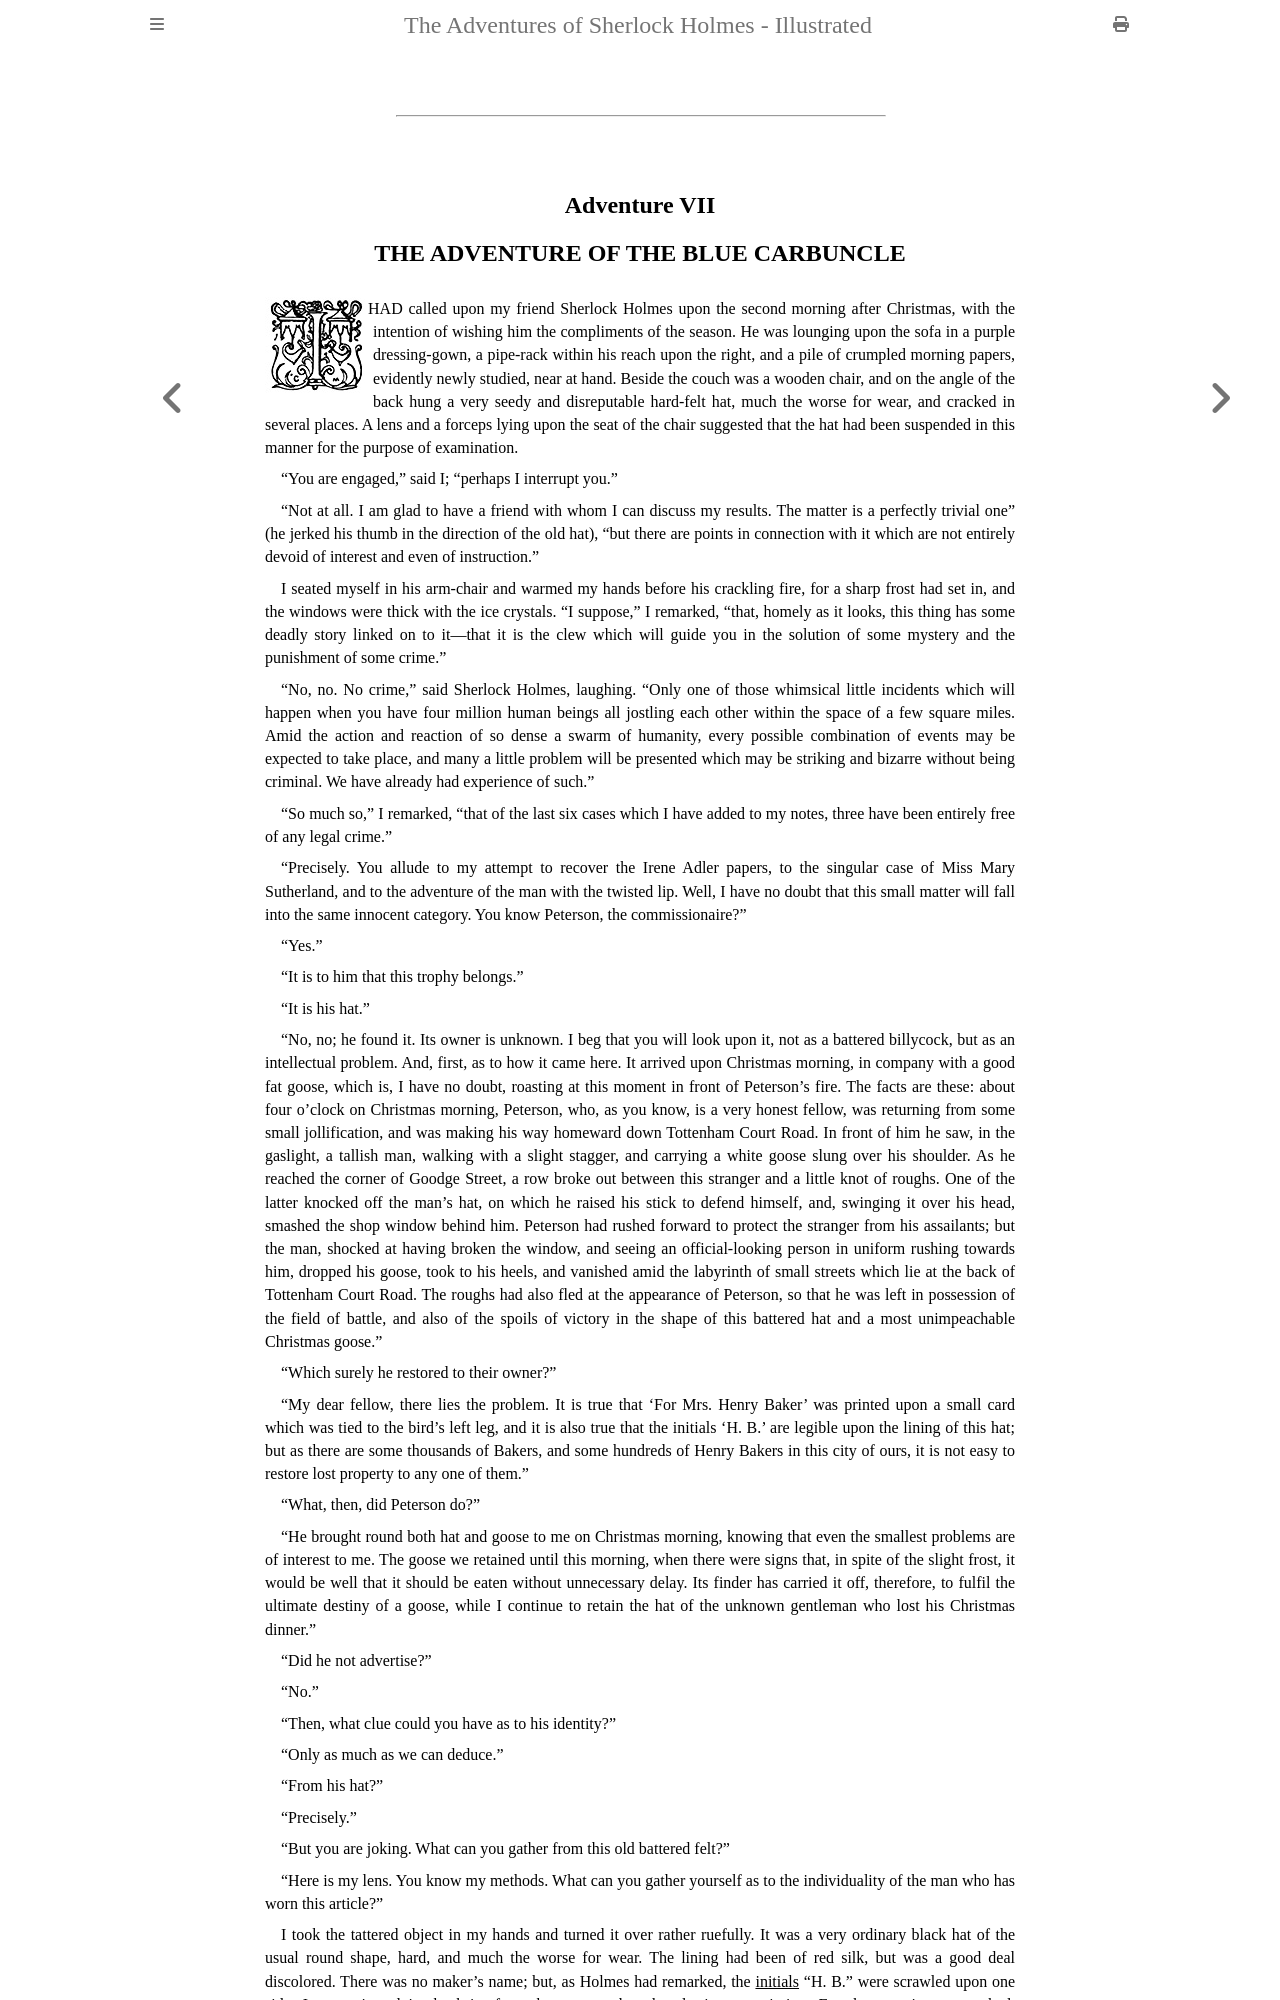

repository: Monty/mdbook-from-HTML-ebook · page: chapter-07.html · generator: mdbook

<div>
<hr class="chap" />
<h2><a class="pagenum" name="Page_153" title="153"> </a>
<a name="vii" id="vii"></a><span class="ornate">Adventure VII</span><br />
THE ADVENTURE OF THE BLUE CARBUNCLE</h2>


<div class="fig100">
  <img class="drop-cap" src="images/drop_i.jpg" width="100" height="99" alt="" />
</div>

<p class="first-para drop-cap">I HAD called upon my friend Sherlock Holmes upon the second morning
after Christmas, with the intention of wishing him the compliments of
the season. He was lounging upon the sofa in a purple dressing-gown,
a pipe-rack within his reach upon the right, and a pile of crumpled
morning papers, evidently newly studied, near at hand. Beside the couch
was a wooden chair, and on the angle of the back hung a very seedy
and disreputable hard-felt hat, much the worse for wear, and cracked
in several places. A lens and a forceps lying upon the seat of the
chair suggested that the hat had been suspended in this manner for the
purpose of examination.</p>

<p>“You are engaged,” said I; “perhaps I interrupt you.”</p>

<p>“Not at all. I am glad to have a friend with whom I can discuss my
results. The matter is a perfectly trivial one” (he jerked his thumb in
the direction of the old hat), “but there are points in connection with
it which are not entirely devoid of interest and even of instruction.”</p>
</div>
<p>I seated myself in his arm-chair and warmed my hands before his
crackling fire, for a sharp frost had set in, and the windows were
thick with the ice crystals. “I suppose,” I remarked, “that, homely as
it looks, this thing has some deadly story linked on to it&mdash;that it is
the clew which will guide you in the solution of some mystery and the
punishment of some crime.”</p>

<p>“No, no. No crime,” said Sherlock Holmes, laughing. “Only one of
those whimsical little incidents which will<a class="pagenum" name="Page_154" title="154"> </a> happen when you have
four million human beings all jostling each other within the space of
a few square miles. Amid the action and reaction of so dense a swarm
of humanity, every possible combination of events may be expected to
take place, and many a little problem will be presented which may
be striking and bizarre without being criminal. We have already had
experience of such.”</p>

<p>“So much so,” I remarked, “that of the last six cases which I have
added to my notes, three have been entirely free of any legal crime.”</p>

<p>“Precisely. You allude to my attempt to recover the Irene Adler papers,
to the singular case of Miss Mary Sutherland, and to the adventure of
the man with the twisted lip. Well, I have no doubt that this small
matter will fall into the same innocent category. You know Peterson,
the commissionaire?”</p>

<p>“Yes.”</p>

<p>“It is to him that this trophy belongs.”</p>

<p>“It is his hat.”</p>

<p>“No, no; he found it. Its owner is unknown. I beg that you will look
upon it, not as a battered billycock, but as an intellectual problem.
And, first, as to how it came here. It arrived upon Christmas morning,
in company with a good fat goose, which is, I have no doubt, roasting
at this moment in front of Peterson’s fire. The facts are these: about
four o’clock on Christmas morning, Peterson, who, as you know, is a
very honest fellow, was returning from some small jollification, and
was making his way homeward down Tottenham Court Road. In front of him
he saw, in the gaslight, a tallish man, walking with a slight stagger,
and carrying a white goose slung over his shoulder. As he reached the
corner of Goodge Street, a row broke out between this stranger and a
little knot of roughs. One of the latter knocked off the man’s hat, on
which he raised his stick to defend himself, and, swinging it over his
head, smashed the shop window behind him. Peterson had rushed forward
to protect the stranger from his<a class="pagenum" name="Page_155" title="155"> </a> assailants; but the man, shocked at
having broken the window, and seeing an official-looking person in
uniform rushing towards him, dropped his goose, took to his heels, and
vanished amid the labyrinth of small streets which lie at the back of
Tottenham Court Road. The roughs had also fled at the appearance of
Peterson, so that he was left in possession of the field of battle, and
also of the spoils of victory in the shape of this battered hat and a
most unimpeachable Christmas goose.”</p>

<p>“Which surely he restored to their owner?”</p>

<p>“My dear fellow, there lies the problem. It is true that ‘For Mrs.
Henry Baker’ was printed upon a small card which was tied to the bird’s
left leg, and it is also true that the initials ‘H. B.’ are legible
upon the lining of this hat; but as there are some thousands of Bakers,
and some hundreds of Henry Bakers in this city of ours, it is not easy
to restore lost property to any one of them.”</p>

<p>“What, then, did Peterson do?”</p>

<p>“He brought round both hat and goose to me on Christmas morning,
knowing that even the smallest problems are of interest to me. The
goose we retained until this morning, when there were signs that, in
spite of the slight frost, it would be well that it should be eaten
without unnecessary delay. Its finder has carried it off, therefore, to
fulfil the ultimate destiny of a goose, while I continue to retain the
hat of the unknown gentleman who lost his Christmas dinner.”</p>

<p>“Did he not advertise?”</p>

<p>“No.”</p>

<p>“Then, what clue could you have as to his identity?”</p>

<p>“Only as much as we can deduce.”</p>

<p>“From his hat?”</p>

<p>“Precisely.”</p>

<p>“But you are joking. What can you gather from this old battered felt?”</p>

<p>“Here is my lens. You know my methods. What can you<a class="pagenum" name="Page_156" title="156"> </a> gather yourself as
to the individuality of the man who has worn this article?”</p>

<p>I took the tattered object in my hands and turned it over rather
ruefully. It was a very ordinary black hat of the usual round shape,
hard, and much the worse for wear. The lining had been of red silk, but
was a good deal discolored. There was no maker’s name; but, as Holmes
had remarked, the <a name="initials" id="initials"></a><ins title="Original had initals">
initials</ins> “H. B.” were scrawled upon one side. It was
pierced in the brim for a hat-securer, but the elastic was missing. For
the rest, it was cracked, exceedingly dusty, and spotted in several
places, although there seemed to have been some attempt to hide the
discolored patches by smearing them with ink.</p>

<p>“I can see nothing,” said I, handing it back to my friend.</p>
